Photos from the image-classification dataset "cropped_images" in the GitHub repository vic-ene/vinbigdata. Its 14 classes are: aortic enlargement, atelectasis, calcification, cardiomegaly, consolidation, ILD, infiltration, lung opacity, nodule or mass, other lesion, pleural effusion, pleural thickening, pneumothorax, pulmonary fibrosis.

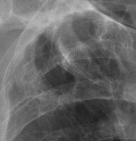
Label: other lesion

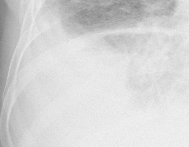
Label: pleural effusion

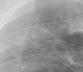
Label: pulmonary fibrosis

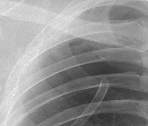
Label: pneumothorax

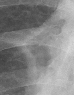
Label: lung opacity

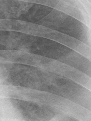
Label: ILD
